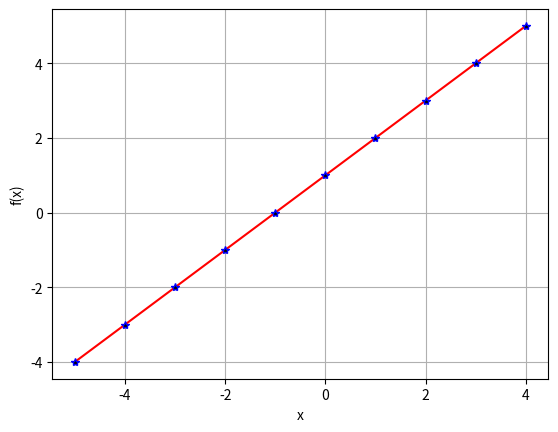

Python code for this plot:
"""
Para plotarmos os gráficos deste pacote, usaremos o Matplotlib.

Matplotlib é uma biblioteca de software para criação de gráficos
e visualizações de dados em geral, feita para e da linguagem de
programação Python e sua extensão de matemática NumPy.

fonte: https://pt.wikipedia.org/wiki/Matplotlib
"""

import matplotlib.pyplot as plt


# Vamos definir uma função para o gráfico:
def f(x):
    return x + 1


# Vamos criar uma ista de valores para "x":
x = list(range(-5, 5))

# vamos definir "y" com uma list comprehension:
y = [f(k) for k in x]

# Vamos configurar o gráfico:
plt.xlabel('x')
plt.ylabel('f(x)')
plt.grid()

# Vamos plotar a função:
plt.plot(x,y, color='red', marker='*', markeredgecolor='blue', markerfacecolor='black')

# Vamos exibir o gráfico:
plt.show()


